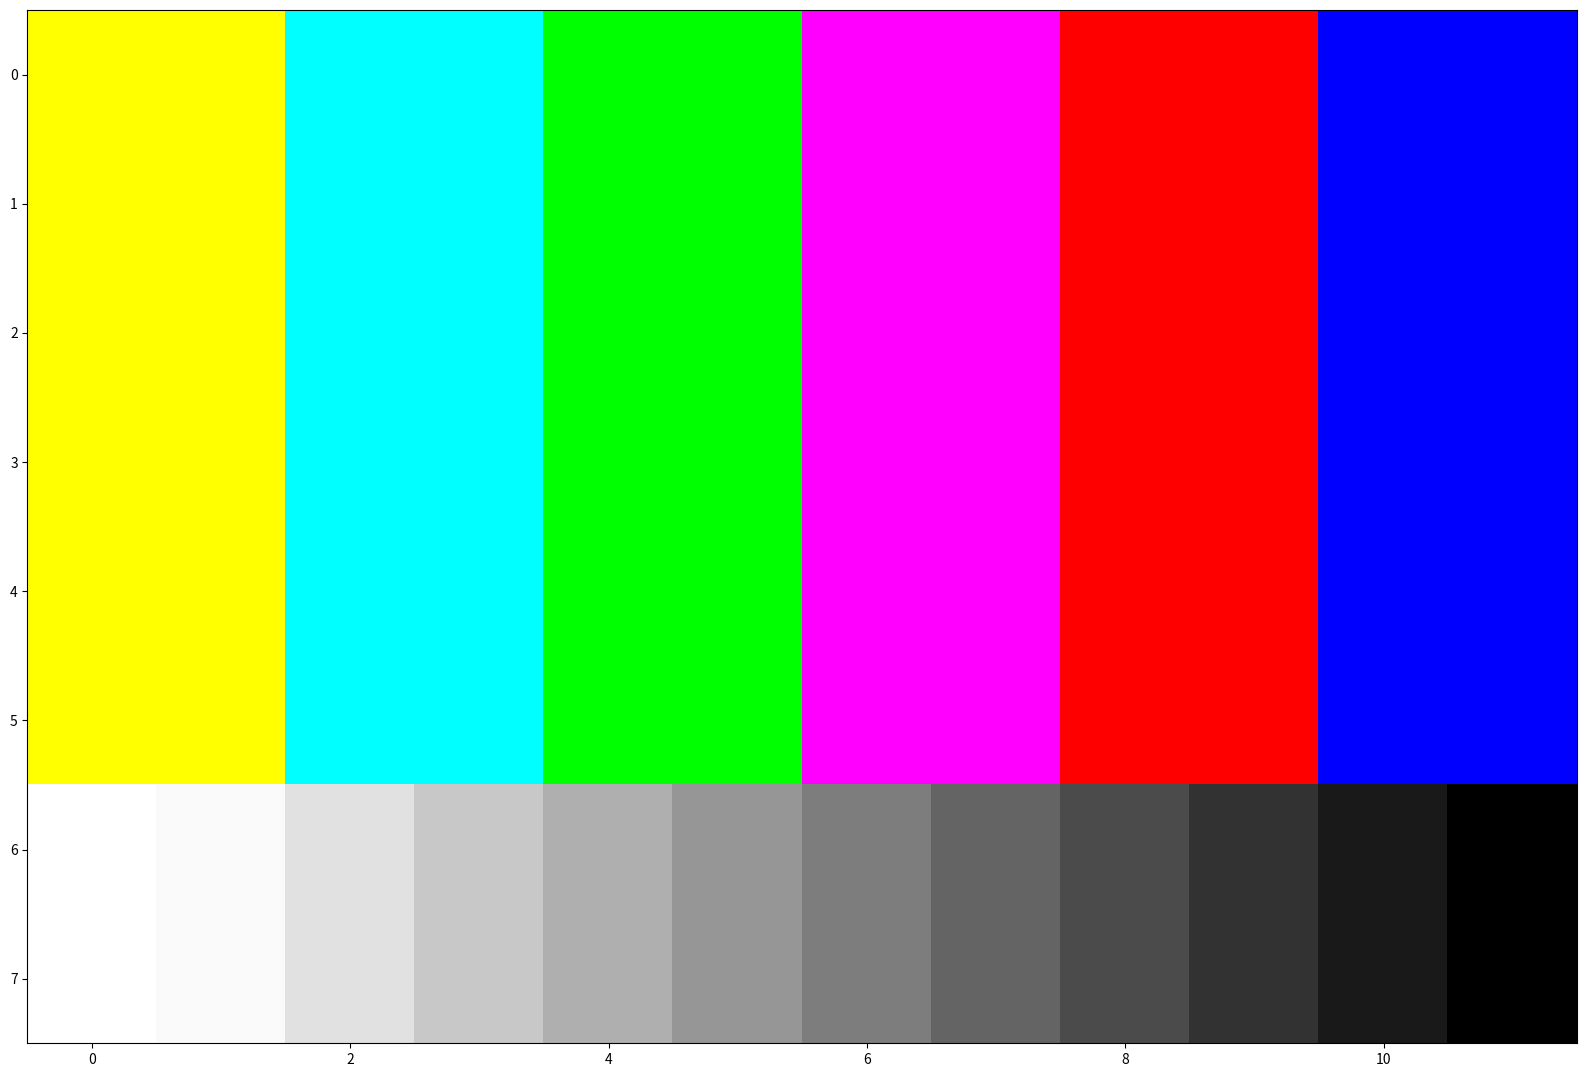

The matplotlib source for this figure:
import matplotlib.pyplot as plt
import numpy as np

size = (8,12,3)

img = np.zeros(size)

img[:,:,0]=np.array([
                     [255,255,0,0,0,0,255,255,255,255,0,0],
                     [255,255,0,0,0,0,255,255,255,255,0,0],
                     [255,255,0,0,0,0,255,255,255,255,0,0],
                     [255,255,0,0,0,0,255,255,255,255,0,0],
                     [255,255,0,0,0,0,255,255,255,255,0,0],
                     [255,255,0,0,0,0,255,255,255,255,0,0],
                     [255,250,225,200,175,150,125,100,75,50,25,0],
                     [255,250,225,200,175,150,125,100,75,50,25,0],
                     ])


img[:,:,1]=np.array([
                     [255,255,255,255,255,255,0,0,0,0,0,0],
                     [255,255,255,255,255,255,0,0,0,0,0,0],
                     [255,255,255,255,255,255,0,0,0,0,0,0],
                     [255,255,255,255,255,255,0,0,0,0,0,0],
                     [255,255,255,255,255,255,0,0,0,0,0,0],
                     [255,255,255,255,255,255,0,0,0,0,0,0],
                     [255,250,225,200,175,150,125,100,75,50,25,0],
                     [255,250,225,200,175,150,125,100,75,50,25,0],
                     ])

img[:,:,2]=np.array([
                     [0,0,255,255,0,0,255,255,0,0,255,255],
                     [0,0,255,255,0,0,255,255,0,0,255,255],
                     [0,0,255,255,0,0,255,255,0,0,255,255],
                     [0,0,255,255,0,0,255,255,0,0,255,255],
                     [0,0,255,255,0,0,255,255,0,0,255,255],
                     [0,0,255,255,0,0,255,255,0,0,255,255],
                     [255,250,225,200,175,150,125,100,75,50,25,0],
                     [255,250,225,200,175,150,125,100,75,50,25,0],
                     ])
img=img.astype('int')
plt.figure(figsize=(20,20))
plt.imshow(img,vmin=0,vmax=255)

